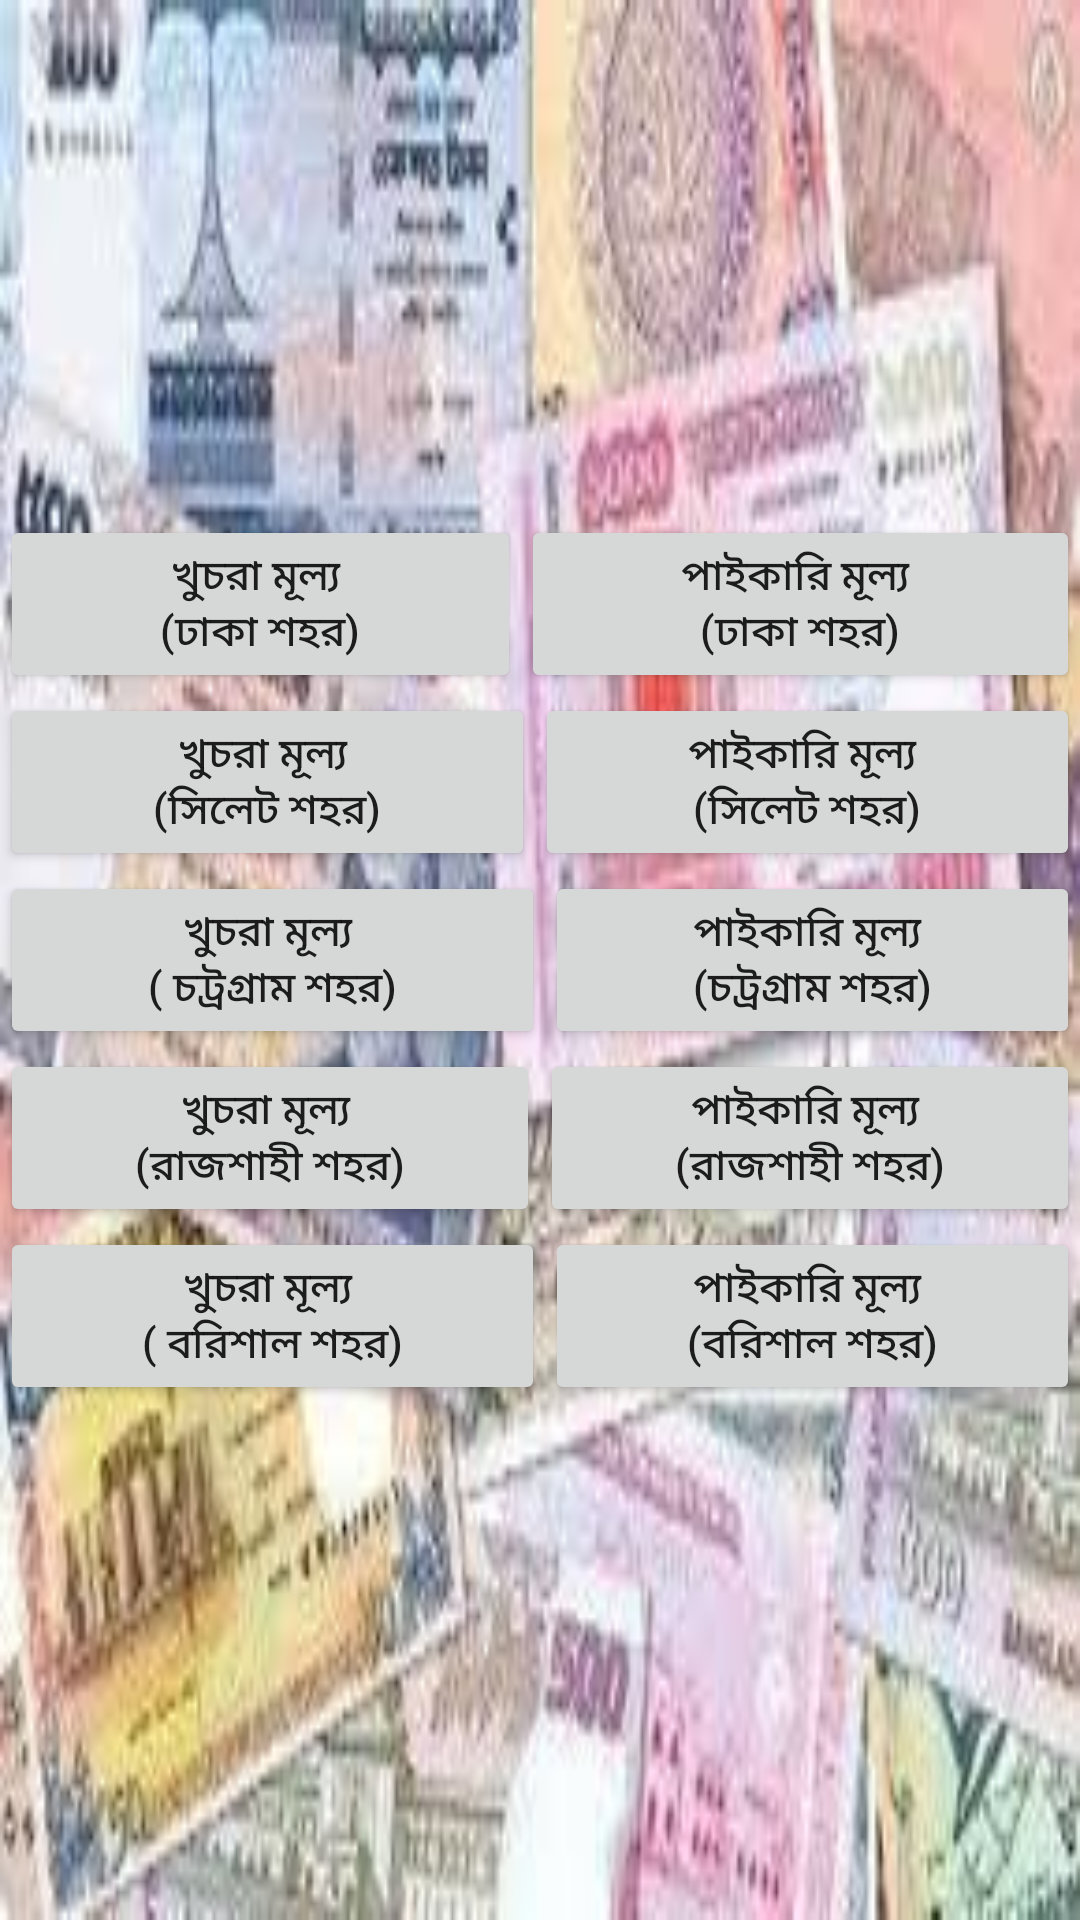

Layout XML and referenced resources for this Android screen:
<!-- AndroidManifest.xml: application theme AppTheme -->
<!-- res/layout/fragment_bazar_dor.xml -->
<FrameLayout xmlns:android="http://schemas.android.com/apk/res/android"
    xmlns:tools="http://schemas.android.com/tools"
    android:layout_width="match_parent"
    android:layout_height="match_parent"
    android:background="@drawable/price_taka"
    tools:context="com.wadud.anwar.krisokerbondu.BazarDorFragment">

    

    <LinearLayout
        android:orientation="vertical"
        android:id="@+id/linearLayout"
        android:layout_width="match_parent"
        android:layout_height="wrap_content"
        android:layout_gravity="center">
        <LinearLayout
            android:layout_width="match_parent"
            android:layout_height="wrap_content"
            android:orientation="horizontal">
            <Button
                android:layout_width="wrap_content"
                android:id="@+id/dhakaKusra"
                android:layout_weight=".5"
                android:layout_gravity="center"
                android:layout_height="wrap_content"
                android:text="@string/dhakaKhusra"/>

            <Button
                android:layout_width="wrap_content"
                android:layout_height="wrap_content"
                android:id="@+id/dhakaPikary"
                android:layout_weight=".5"
                android:layout_gravity="center"
                android:text="@string/dhakaPikary"/>
        </LinearLayout>
        <LinearLayout
            android:layout_width="match_parent"
            android:layout_height="wrap_content"
            android:orientation="horizontal">
            <Button
                android:layout_width="wrap_content"
                android:id="@+id/sylhetKusra"
                android:layout_weight=".5"
                android:layout_gravity="center"
                android:layout_height="wrap_content"
                android:text="@string/sylhetKhusra"/>

            <Button
                android:layout_width="wrap_content"
                android:layout_height="wrap_content"
                android:id="@+id/sylhetPikary"
                android:layout_weight=".5"
                android:layout_gravity="center"
                android:text="@string/sylhetPikary"/>
        </LinearLayout>
        <LinearLayout
            android:layout_width="match_parent"
            android:layout_height="wrap_content"
            android:orientation="horizontal">
            <Button
                android:layout_width="wrap_content"
                android:id="@+id/chittagongKusra"
                android:layout_weight=".5"
                android:layout_gravity="center"
                android:layout_height="wrap_content"
                android:text="@string/chittagongKhusra"/>

            <Button
                android:layout_width="wrap_content"
                android:layout_height="wrap_content"
                android:id="@+id/chittagongPikary"
                android:layout_weight=".5"
                android:layout_gravity="center"
                android:text="@string/chittagongPikary"/>
        </LinearLayout>
        <LinearLayout
            android:layout_width="match_parent"
            android:layout_height="wrap_content"
            android:orientation="horizontal">
            <Button
                android:layout_width="wrap_content"
                android:id="@+id/rajshahiKusra"
                android:layout_weight=".5"
                android:layout_gravity="center"
                android:layout_height="wrap_content"
                android:text="@string/rajshahiKhusra"/>

            <Button
                android:layout_width="wrap_content"
                android:layout_height="wrap_content"
                android:id="@+id/rajshahiPikary"
                android:layout_weight=".5"
                android:layout_gravity="center"
                android:text="@string/rajshahiPikary"/>
        </LinearLayout>
        <LinearLayout
            android:layout_width="match_parent"
            android:layout_height="wrap_content"
            android:orientation="horizontal">
            <Button
                android:layout_width="wrap_content"
                android:id="@+id/barisalKusra"
                android:layout_weight=".5"
                android:layout_gravity="center"
                android:layout_height="wrap_content"
                android:text="@string/barisalKhusra"/>

            <Button
                android:layout_width="wrap_content"
                android:layout_height="wrap_content"
                android:id="@+id/barisalPikary"
                android:layout_weight=".5"
                android:layout_gravity="center"
                android:text="@string/barisalPikary"/>
        </LinearLayout>

    </LinearLayout>
    <WebView
        android:layout_width="match_parent"
        android:layout_height="match_parent"
        android:id="@+id/displayWeb"
        android:visibility="gone">

    </WebView>
</FrameLayout>
<!-- resources referenced by this layout -->
<resources>
  <!-- drawable price_taka: jpg bitmap (drawable, 13752 bytes) -->
  <string name="barisalKhusra">খুচরা মূল্য \n( বরিশাল শহর)</string>
  <string name="barisalPikary">পাইকারি মূল্য \n(বরিশাল শহর)</string>
  <string name="chittagongKhusra">খুচরা মূল্য \n( চট্রগ্রাম  শহর)</string>
  <string name="chittagongPikary">পাইকারি মূল্য \n(চট্রগ্রাম  শহর)</string>
  <string name="dhakaKhusra">খুচরা মূল্য \n(ঢাকা শহর)</string>
  <string name="dhakaPikary">পাইকারি মূল্য \n(ঢাকা শহর)</string>
  <string name="rajshahiKhusra">খুচরা মূল্য \n(রাজশাহী শহর)</string>
  <string name="rajshahiPikary">পাইকারি মূল্য \n(রাজশাহী শহর)</string>
  <string name="sylhetKhusra">খুচরা মূল্য \n(সিলেট শহর)</string>
  <string name="sylhetPikary">পাইকারি মূল্য \n(সিলেট শহর)</string>
  <style name="AppTheme" parent="Theme.AppCompat.Light.NoActionBar">
          
          <item name="colorPrimary">@color/colorPrimary</item>
          <item name="colorPrimaryDark">@color/colorPrimaryDark</item>
          <item name="colorAccent">@color/colorAccent</item>
          <item name="windowActionBar">false</item>
          <item name="windowActionModeOverlay">true</item>
  
  
      </style>
  <color name="colorPrimary">#3F51B5</color>
  <color name="colorPrimaryDark">#303F9F</color>
  <color name="colorAccent">#FF4081</color>
</resources>
